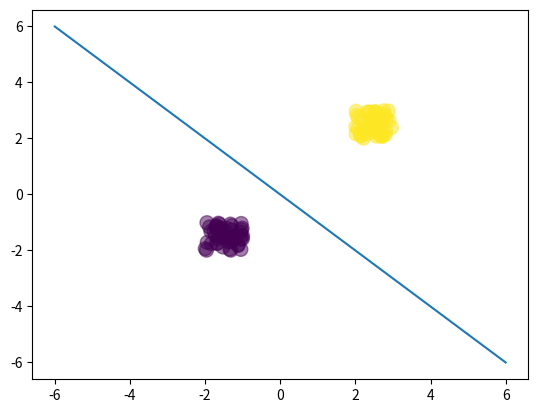

Write the Python code that produced this figure.
import numpy as np
import matplotlib.pyplot as plt

N = 100
D = 2

X = np.random.rand(N, D)

X[:50, :] = X[:50, :] - 2*np.ones((50, D))
X[50:, :] = X[50:, :] + 2*np.ones((50, D))

T = np.array([0]*50 + [1]*50)

ones = np.array([[1]*N]).T
Xb = np.concatenate((ones, X), axis=1)
w = np.random.rand(D + 1)

Z = Xb.dot(w)


def sigmoid(z):
    return 1 / (1 + np.exp(-z))

Y = sigmoid(Z)


def cross_entropy(T, Y):
    E = 0
    for i in range(N):
        if T[i] == 1:
            E -= np.log(Y[i])
        else:
            E -= np.log(1 - Y[i])
    return E

print(cross_entropy(T, Y))

# Discriminant line
plt.scatter(X[:, 0], X[:, 1], c=T, alpha=0.5, s=100)
x_axis = np.linspace(-6, 6, 100)
y_axis = -x_axis
plt.plot(x_axis, y_axis)
plt.show()

# GD

learning_rate = 0.1
for i in range(10000):
    if i % 10 == 0:
        print(cross_entropy(T, Y))

    w += learning_rate * Xb.T.dot(T - Y)
    Y = sigmoid(Xb.dot(w))

print("Final w: ", w)




